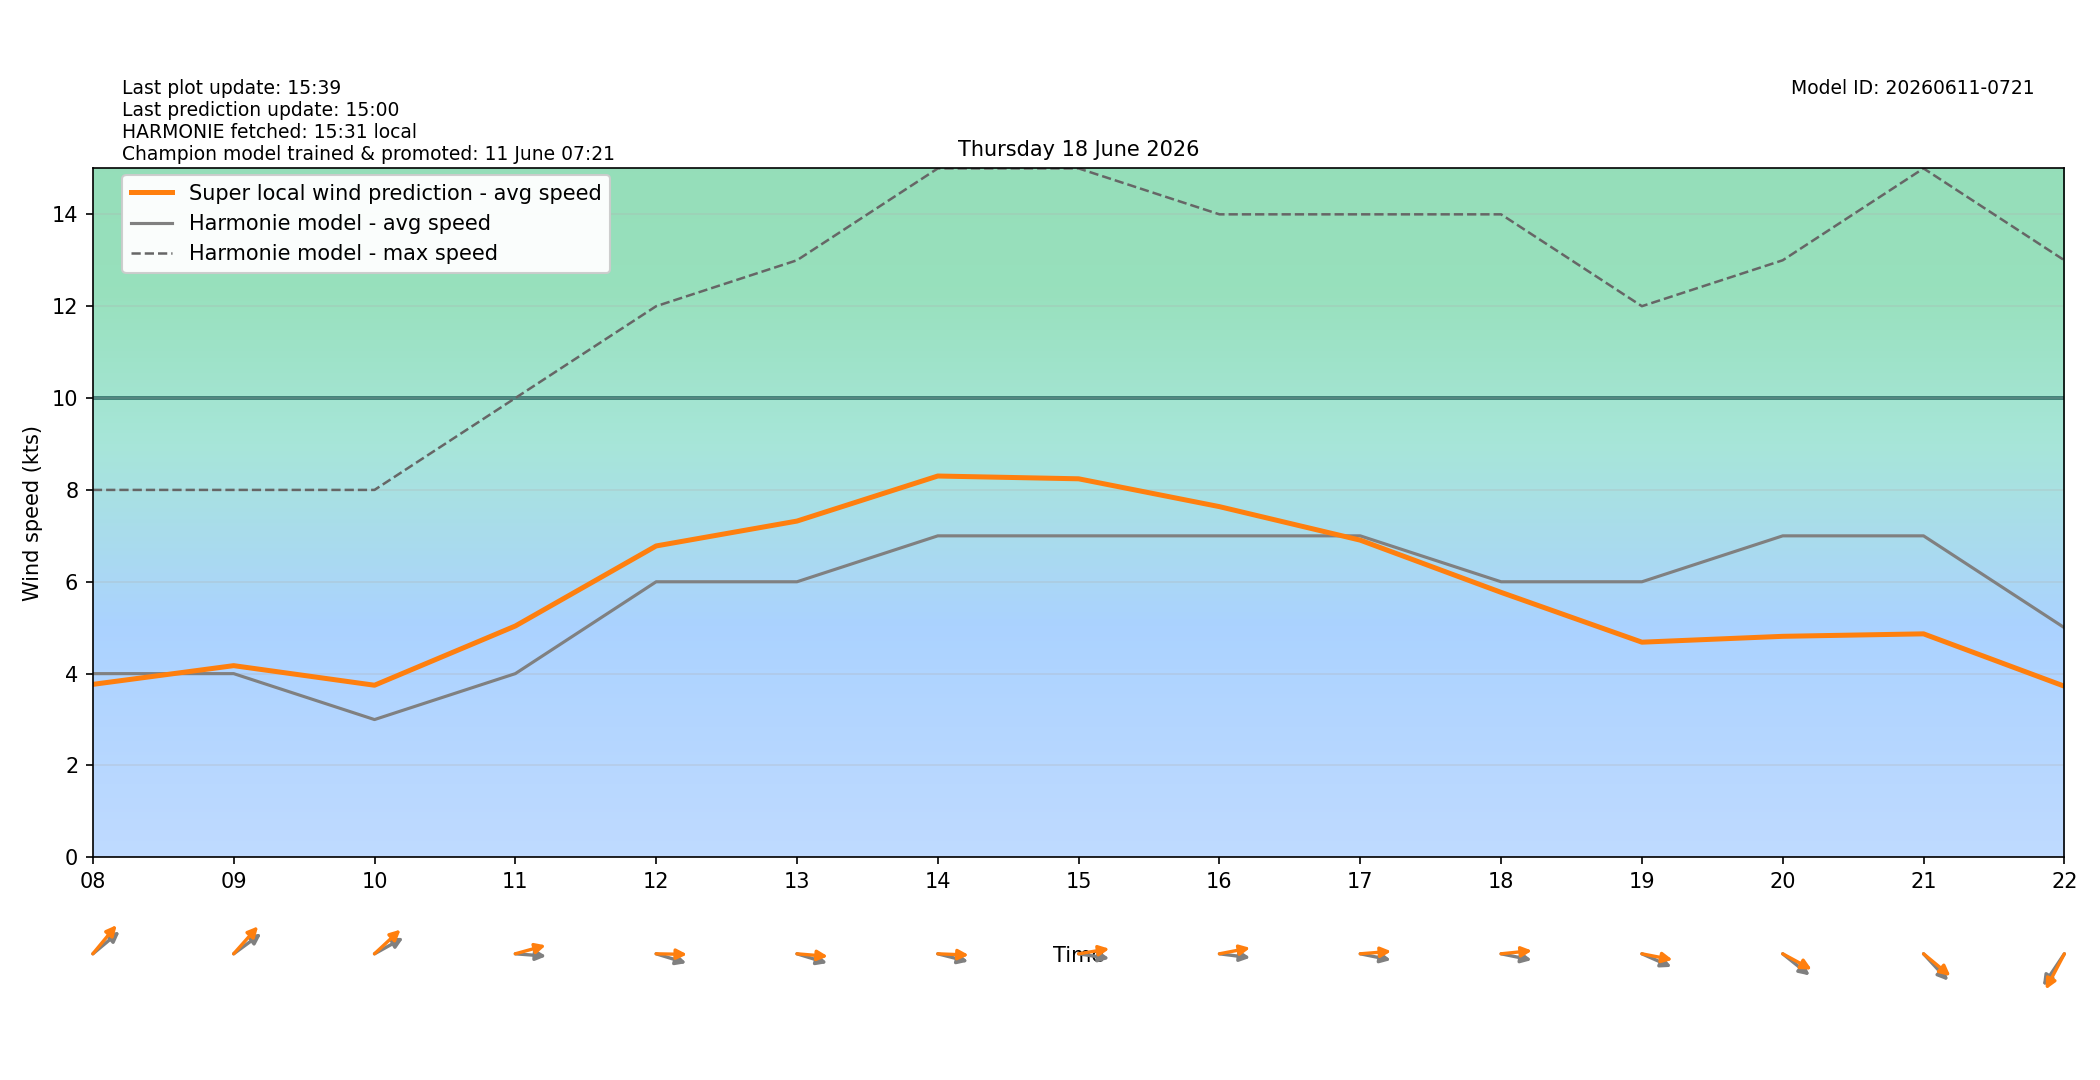

Source data for this figure (header and first rows):
target_time_utc, target_time_local, hour_utc, hour_local, forecast_wind_speed, forecast_wind_min, forecast_wind_max, lstm_pred_wind_speed, delta_speed_lstm_minus_forecast, forecast_wind_dir_deg, lstm_pred_wind_dir_deg, delta_dir_lstm_minus_forecast
2026-06-17T22:00:00Z, 2026-06-18T00:00:00+0200, 22, 00, 5.0, 5.0, 8.0, 2.888, -2.112, 225.0, 224.8, -0.2457
2026-06-17T23:00:00Z, 2026-06-18T01:00:00+0200, 23, 01, 5.0, 5.0, 8.0, 2.818, -2.182, 225.0, 220.5, -4.523
2026-06-18T00:00:00Z, 2026-06-18T02:00:00+0200, 00, 02, 4.0, 4.0, 8.0, 2.299, -1.701, 222.0, 216.6, -5.383
2026-06-18T01:00:00Z, 2026-06-18T03:00:00+0200, 01, 03, 5.0, 5.0, 8.0, 3.037, -1.963, 214.0, 210.7, -3.263
2026-06-18T02:00:00Z, 2026-06-18T04:00:00+0200, 02, 04, 5.0, 5.0, 8.0, 3.073, -1.927, 226.0, 219.3, -6.722
2026-06-18T03:00:00Z, 2026-06-18T05:00:00+0200, 03, 05, 5.0, 5.0, 7.0, 3.087, -1.913, 235.0, 227.1, -7.924
2026-06-18T04:00:00Z, 2026-06-18T06:00:00+0200, 04, 06, 4.0, 4.0, 7.0, 2.878, -1.122, 233.0, 224, -8.968
2026-06-18T05:00:00Z, 2026-06-18T07:00:00+0200, 05, 07, 4.0, 4.0, 7.0, 3.288, -0.712, 232.0, 223.1, -8.905
2026-06-18T06:00:00Z, 2026-06-18T08:00:00+0200, 06, 08, 4.0, 4.0, 8.0, 3.766, -0.2338, 240.0, 230.1, -9.889
2026-06-18T07:00:00Z, 2026-06-18T09:00:00+0200, 07, 09, 4.0, 4.0, 8.0, 4.174, 0.1739, 243.0, 232.2, -10.83
2026-06-18T08:00:00Z, 2026-06-18T10:00:00+0200, 08, 10, 3.0, 3.0, 8.0, 3.747, 0.7473, 249.0, 237.3, -11.69
2026-06-18T09:00:00Z, 2026-06-18T11:00:00+0200, 09, 11, 4.0, 4.0, 10.0, 5.037, 1.037, 273.0, 259.1, -13.88
2026-06-18T10:00:00Z, 2026-06-18T12:00:00+0200, 10, 12, 6.0, 6.0, 12.0, 6.78, 0.7799, 282.0, 270.8, -11.24
2026-06-18T11:00:00Z, 2026-06-18T13:00:00+0200, 11, 13, 6.0, 6.0, 13.0, 7.322, 1.322, 282.0, 273.3, -8.717
2026-06-18T12:00:00Z, 2026-06-18T14:00:00+0200, 12, 14, 7.0, 7.0, 15.0, 8.302, 1.302, 280.0, 271.6, -8.396
2026-06-18T13:00:00Z, 2026-06-18T15:00:00+0200, 13, 15, 7.0, 7.0, 15.0, 8.242, 1.242, 276.0, 263.6, -12.44
2026-06-18T14:00:00Z, 2026-06-18T16:00:00+0200, 14, 16, 7.0, 7.0, 14.0, 7.636, 0.6357, 275.0, 262.4, -12.61
2026-06-18T15:00:00Z, 2026-06-18T17:00:00+0200, 15, 17, 7.0, 7.0, 14.0, 6.906, -0.09402, 278.0, 266.8, -11.21
2026-06-18T16:00:00Z, 2026-06-18T18:00:00+0200, 16, 18, 6.0, 6.0, 14.0, 5.769, -0.2307, 278.0, 265.9, -12.06
2026-06-18T17:00:00Z, 2026-06-18T19:00:00+0200, 17, 19, 6.0, 6.0, 12.0, 4.685, -1.315, 287.0, 277.7, -9.308
2026-06-18T18:00:00Z, 2026-06-18T20:00:00+0200, 18, 20, 7.0, 7.0, 13.0, 4.812, -2.188, 299.0, 290.6, -8.417
2026-06-18T19:00:00Z, 2026-06-18T21:00:00+0200, 19, 21, 7.0, 7.0, 15.0, 4.866, -2.134, 307.0, 299.8, -7.196
2026-06-18T20:00:00Z, 2026-06-18T22:00:00+0200, 20, 22, 5.0, 5.0, 13.0, 3.726, -1.274, 44.0, 37.21, -6.794
2026-06-18T21:00:00Z, 2026-06-18T23:00:00+0200, 21, 23, 4.0, 4.0, 9.0, 2.104, -1.896, 97.0, 89.82, -7.181
